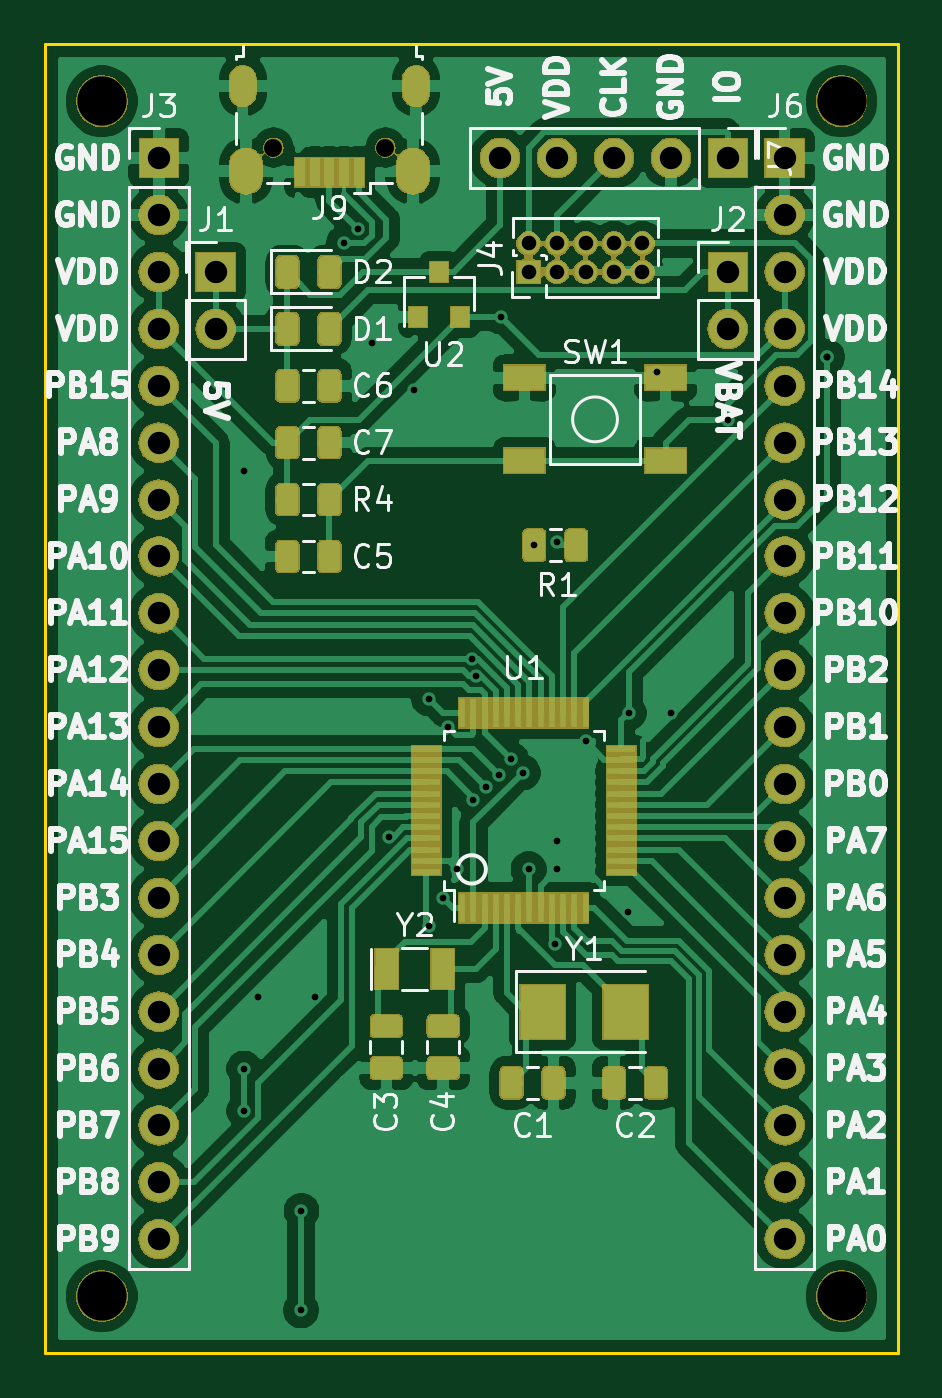
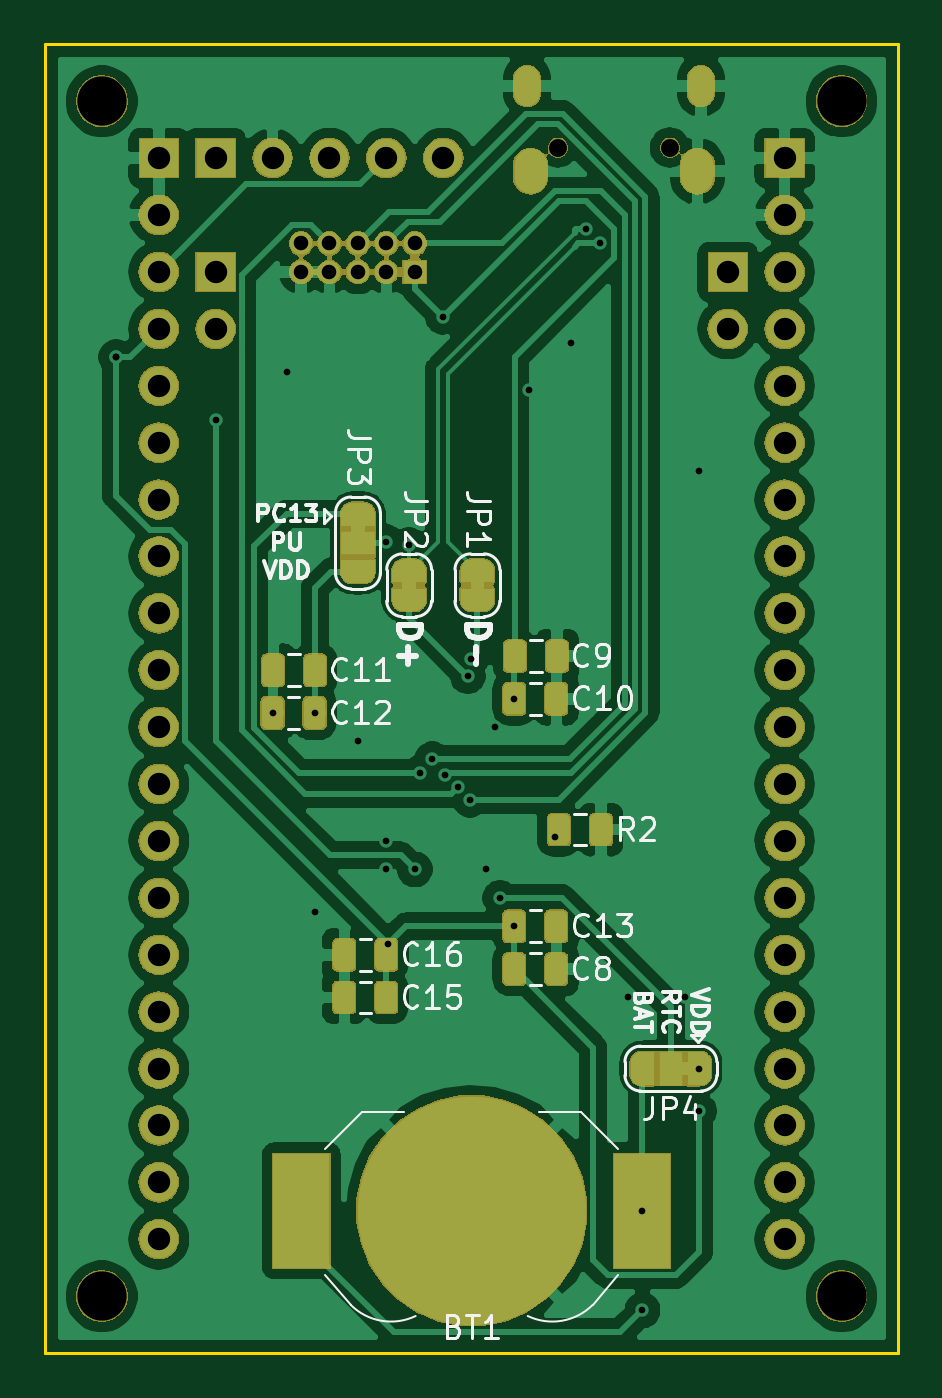
Circuit board: 11 layer files. Board 38.1 x 58.4 mm.
- bottom_copper: stm32XxxxCx_board-B_Cu.gbr (166757 bytes)
- bottom_mask: stm32XxxxCx_board-B_Mask.gbr (119006 bytes)
- paste: stm32XxxxCx_board-B_Paste.gbr (33065 bytes)
- bottom_silk: stm32XxxxCx_board-B_SilkS.gbr (21621 bytes)
- outline: stm32XxxxCx_board-Edge_Cuts.gbr (686 bytes)
- top_copper: stm32XxxxCx_board-F_Cu.gbr (171640 bytes)
- top_mask: stm32XxxxCx_board-F_Mask.gbr (106803 bytes)
- paste: stm32XxxxCx_board-F_Paste.gbr (41970 bytes)
- top_silk: stm32XxxxCx_board-F_SilkS.gbr (60982 bytes)
- drill: stm32XxxxCx_board-NPTH.drl (391 bytes)
- drill: stm32XxxxCx_board-PTH.drl (2024 bytes)

=== bottom_copper: stm32XxxxCx_board-B_Cu.gbr (166757 bytes, source omitted) ===
=== bottom_mask: stm32XxxxCx_board-B_Mask.gbr (119006 bytes, source omitted) ===
=== paste: stm32XxxxCx_board-B_Paste.gbr (33065 bytes, source omitted) ===
=== bottom_silk: stm32XxxxCx_board-B_SilkS.gbr (21621 bytes, source omitted) ===
=== outline: stm32XxxxCx_board-Edge_Cuts.gbr ===
G04 #@! TF.GenerationSoftware,KiCad,Pcbnew,5.1.4*
G04 #@! TF.CreationDate,2019-11-03T23:23:53+01:00*
G04 #@! TF.ProjectId,stm32XxxxCx_board,73746d33-3258-4787-9878-43785f626f61,rev?*
G04 #@! TF.SameCoordinates,Original*
G04 #@! TF.FileFunction,Profile,NP*
%FSLAX46Y46*%
G04 Gerber Fmt 4.6, Leading zero omitted, Abs format (unit mm)*
G04 Created by KiCad (PCBNEW 5.1.4) date 2019-11-03 23:23:53*
%MOMM*%
%LPD*%
G04 APERTURE LIST*
%ADD10C,0.150000*%
G04 APERTURE END LIST*
D10*
X132080000Y-109220000D02*
X132080000Y-50800000D01*
X170180000Y-109220000D02*
X132080000Y-109220000D01*
X170180000Y-50800000D02*
X170180000Y-109220000D01*
X132080000Y-50800000D02*
X170180000Y-50800000D01*
M02*

=== top_copper: stm32XxxxCx_board-F_Cu.gbr (171640 bytes, source omitted) ===
=== top_mask: stm32XxxxCx_board-F_Mask.gbr (106803 bytes, source omitted) ===
=== paste: stm32XxxxCx_board-F_Paste.gbr (41970 bytes, source omitted) ===
=== top_silk: stm32XxxxCx_board-F_SilkS.gbr (60982 bytes, source omitted) ===
=== drill: stm32XxxxCx_board-NPTH.drl ===
M48
; DRILL file {KiCad 5.1.4} date zo 03 nov 2019 23:23:59 CET
; FORMAT={-:-/ absolute / metric / decimal}
; #@! TF.CreationDate,2019-11-03T23:23:59+01:00
; #@! TF.GenerationSoftware,Kicad,Pcbnew,5.1.4
; #@! TF.FileFunction,NonPlated,1,2,NPTH
FMAT,2
METRIC
T1C0.800
T2C2.200
%
G90
G05
T1
X142.28Y-55.41
X147.28Y-55.41
T2
X134.62Y-106.68
X134.62Y-53.34
X167.64Y-106.68
X167.64Y-53.34
T0
M30

=== drill: stm32XxxxCx_board-PTH.drl ===
M48
; DRILL file {KiCad 5.1.4} date zo 03 nov 2019 23:23:59 CET
; FORMAT={-:-/ absolute / metric / decimal}
; #@! TF.CreationDate,2019-11-03T23:23:59+01:00
; #@! TF.GenerationSoftware,Kicad,Pcbnew,5.1.4
; #@! TF.FileFunction,Plated,1,2,PTH
FMAT,2
METRIC
T1C0.300
T2C0.550
T3C0.650
T4C0.850
T5C1.000
%
G90
G05
T1
X140.97Y-69.85
X140.97Y-96.52
X140.97Y-98.425
X141.605Y-93.345
X143.51Y-107.315
X143.53Y-102.87
X144.145Y-93.345
X145.415Y-59.69
X146.05Y-59.055
X146.685Y-64.135
X147.426Y-86.163
X148.57Y-66.233
X149.225Y-80.01
X149.225Y-90.17
X149.86Y-88.9
X150.085Y-81.28
X150.495Y-87.63
X151.16Y-78.22
X151.195Y-84.517
X151.31Y-79.007
X151.76Y-83.951
X152.342Y-83.402
X152.42Y-62.96
X152.883Y-82.715
X153.416Y-83.312
X153.67Y-87.63
X153.924Y-73.152
X154.848Y-90.962
X154.94Y-73.025
X154.94Y-86.36
X154.94Y-87.63
X156.21Y-81.915
X158.115Y-89.535
X158.145Y-80.645
X159.385Y-65.405
X160.02Y-80.645
X162.56Y-67.564
X167.005Y-64.77
X167.005Y-64.77
T3
X153.67Y-59.69
X153.67Y-60.96
X154.94Y-59.69
X154.94Y-60.96
X156.21Y-59.69
X156.21Y-60.96
X157.48Y-59.69
X157.48Y-60.96
X158.75Y-59.69
X158.75Y-60.96
T5
X152.4Y-55.88
X154.94Y-55.88
X157.48Y-55.88
X160.02Y-55.88
X162.56Y-55.88
X165.1Y-55.88
X165.1Y-58.42
X165.1Y-60.96
X165.1Y-63.5
X165.1Y-66.04
X165.1Y-68.58
X165.1Y-71.12
X165.1Y-73.66
X165.1Y-76.2
X165.1Y-78.74
X165.1Y-81.28
X165.1Y-83.82
X165.1Y-86.36
X165.1Y-88.9
X165.1Y-91.44
X165.1Y-93.98
X165.1Y-96.52
X165.1Y-99.06
X165.1Y-101.6
X165.1Y-104.14
X137.16Y-55.88
X137.16Y-58.42
X137.16Y-60.96
X137.16Y-63.5
X137.16Y-66.04
X137.16Y-68.58
X137.16Y-71.12
X137.16Y-73.66
X137.16Y-76.2
X137.16Y-78.74
X137.16Y-81.28
X137.16Y-83.82
X137.16Y-86.36
X137.16Y-88.9
X137.16Y-91.44
X137.16Y-93.98
X137.16Y-96.52
X137.16Y-99.06
X137.16Y-101.6
X137.16Y-104.14
X162.56Y-60.96
X162.56Y-63.5
X139.7Y-60.96
X139.7Y-63.5
T2
G00X140.905Y-52.985
M15
G01X140.905Y-52.335
M16
G05
G00X148.655Y-52.985
M15
G01X148.655Y-52.335
M16
G05
T4
G00X141.055Y-56.735
M15
G01X141.055Y-56.185
M16
G05
G00X148.505Y-56.735
M15
G01X148.505Y-56.185
M16
G05
T0
M30

